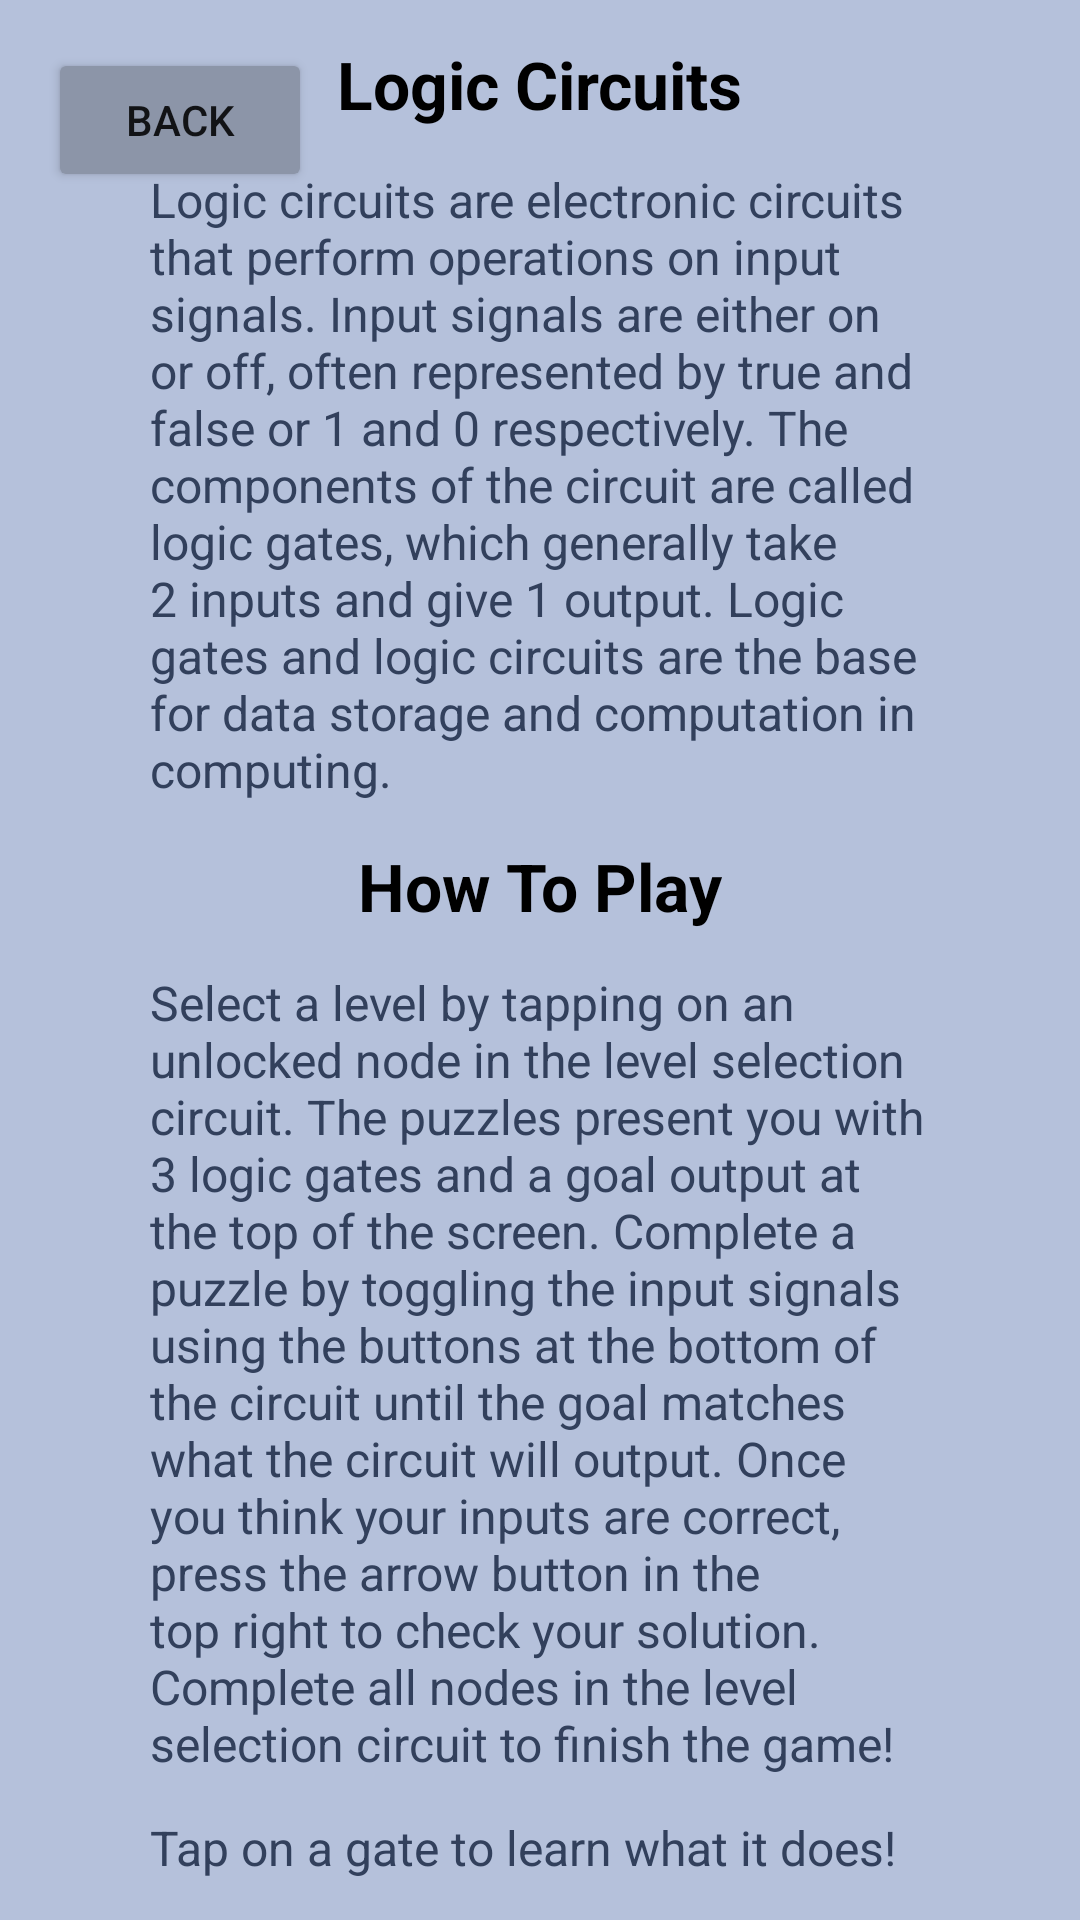

This screen was rendered from an Android layout file. Write that file and the resources it references.
<!-- AndroidManifest.xml: application theme Theme.LogicGateGame -->
<!-- res/layout/activity_tutorial.xml -->
<?xml version="1.0" encoding="utf-8"?>
<androidx.constraintlayout.widget.ConstraintLayout xmlns:android="http://schemas.android.com/apk/res/android"
    xmlns:app="http://schemas.android.com/apk/res-auto"
    xmlns:tools="http://schemas.android.com/tools"
    android:layout_width="match_parent"
    android:layout_height="match_parent"
    android:background="#B5C1DB"
    tools:context=".TutorialActivity">

    <TextView
        android:id="@+id/textView3"
        android:layout_width="wrap_content"
        android:layout_height="wrap_content"
        android:text="How To Play"
        android:textAppearance="@style/TextAppearance.AppCompat.Large"
        android:textColor="#000000"
        android:textStyle="bold"
        app:layout_constraintBottom_toTopOf="@+id/textView4"
        app:layout_constraintEnd_toEndOf="parent"
        app:layout_constraintHorizontal_bias="0.5"
        app:layout_constraintStart_toStartOf="parent"
        app:layout_constraintTop_toBottomOf="@+id/textView2" />

    <Button
        android:id="@+id/button"
        android:layout_width="wrap_content"
        android:layout_height="wrap_content"
        android:layout_marginStart="16dp"
        android:layout_marginTop="16dp"
        android:backgroundTint="#8C95A8"
        android:onClick="goBack"
        android:text="BACK"
        app:layout_constraintStart_toStartOf="parent"
        app:layout_constraintTop_toTopOf="parent" />

    <TextView
        android:id="@+id/textView"
        android:layout_width="wrap_content"
        android:layout_height="wrap_content"
        android:text="Logic Circuits"
        android:textAppearance="@style/TextAppearance.AppCompat.Large"
        android:textColor="#000000"
        android:textStyle="bold"
        app:layout_constraintBottom_toTopOf="@+id/textView2"
        app:layout_constraintEnd_toEndOf="parent"
        app:layout_constraintHorizontal_bias="0.5"
        app:layout_constraintStart_toStartOf="parent"
        app:layout_constraintTop_toTopOf="parent" />

    <TextView
        android:id="@+id/textView2"
        android:layout_width="0dp"
        android:layout_height="wrap_content"
        android:layout_marginStart="50dp"
        android:layout_marginEnd="50dp"
        android:text="Logic circuits are electronic circuits that perform operations on input signals. Input signals are either on or off, often represented by true and false or 1 and 0 respectively. The components of the circuit are called logic gates, which generally take 2 inputs and give 1 output. Logic gates and logic circuits are the base for data storage and computation in computing."
        android:textAppearance="@style/TextAppearance.AppCompat.Body1"
        android:textColor="#32405C"
        android:textSize="16sp"
        app:layout_constraintBottom_toTopOf="@+id/textView3"
        app:layout_constraintEnd_toEndOf="parent"
        app:layout_constraintHorizontal_bias="0.5"
        app:layout_constraintStart_toStartOf="parent"
        app:layout_constraintTop_toBottomOf="@+id/textView" />

    <TextView
        android:id="@+id/textView4"
        android:layout_width="0dp"
        android:layout_height="wrap_content"
        android:layout_marginStart="50dp"
        android:layout_marginEnd="50dp"
        android:text="Select a level by tapping on an unlocked node in the level selection circuit. The puzzles present you with 3 logic gates and a goal output at the top of the screen. Complete a puzzle by toggling the input signals using the buttons at the bottom of the circuit until the goal matches what the circuit will output. Once you think your inputs are correct, press the arrow button in the top right to check your solution. Complete all nodes in the level selection circuit to finish the game!"
        android:textAppearance="@style/TextAppearance.AppCompat.Body1"
        android:textColor="#32405C"
        android:textSize="16sp"
        app:layout_constraintBottom_toTopOf="@+id/textView12"
        app:layout_constraintEnd_toEndOf="parent"
        app:layout_constraintHorizontal_bias="0.5"
        app:layout_constraintStart_toStartOf="parent"
        app:layout_constraintTop_toBottomOf="@+id/textView3" />

    <TextView
        android:id="@+id/textView12"
        android:layout_width="0dp"
        android:layout_height="wrap_content"
        android:layout_marginStart="50dp"
        android:layout_marginEnd="50dp"
        android:text="Tap on a gate to learn what it does!"
        android:textAlignment="textStart"
        android:textColor="#32405C"
        android:textSize="16sp"
        app:layout_constraintBottom_toBottomOf="parent"
        app:layout_constraintEnd_toEndOf="parent"
        app:layout_constraintHorizontal_bias="0.5"
        app:layout_constraintStart_toStartOf="parent"
        app:layout_constraintTop_toBottomOf="@+id/textView4" />

</androidx.constraintlayout.widget.ConstraintLayout>
<!-- resources referenced by this layout -->
<resources>
  <style name="Theme.LogicGateGame" parent="Theme.AppCompat.Light.NoActionBar">
          
          <item name="colorPrimary">@color/purple_500</item>
          <item name="colorPrimaryVariant">@color/purple_700</item>
          <item name="colorOnPrimary">@color/white</item>
          
          <item name="colorSecondary">@color/teal_200</item>
          <item name="colorSecondaryVariant">@color/teal_700</item>
          <item name="colorOnSecondary">@color/black</item>
          
          <item name="android:statusBarColor" tools:targetApi="l">?attr/colorPrimaryVariant</item>
          
      </style>
  <!-- not gathered from this repository: default colours our renderer supplied (Android Studio template values) -->
  <color name="purple_500">#FF6200EE</color>
  <color name="purple_700">#FF3700B3</color>
  <color name="teal_200">#FF03DAC5</color>
  <color name="teal_700">#FF018786</color>
  <color name="black">#FF000000</color>
  <color name="white">#FFFFFFFF</color>
</resources>
